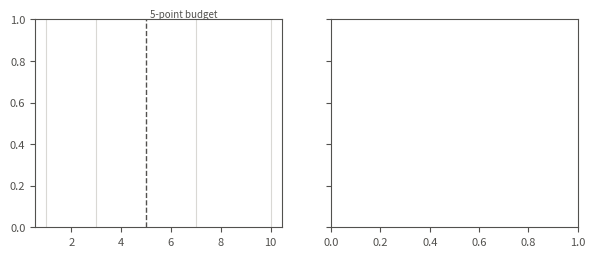

This chart was generated by the following Python code: (Note: this script raises an exception after producing the figure.)
"""Fig. tradeoff: MSLS-val clean drop vs robust R@1 per validated epoch, with each method's frontier.

Run from the repository root:  python -m src.paper.tradeoff output/paper/summary/fig_tradeoff.pdf
"""
import json, sys
import matplotlib
matplotlib.use("Agg")
import matplotlib.pyplot as plt

XMAX = 22
BLUE, ORANGE, INK, MUTED = "#2a78d6", "#eb6834", "#0b0b0b", "#52514e"
PANELS = {
    "SuperVLAD": [
        ("ARAFT", BLUE, "-", "logs/paper/supervlad_araft_s0"),
        ("Plain AT", ORANGE, "-", "logs/paper/supervlad_plain_at_s0"),
    ],
    "BoQ": [
        ("ARAFT", BLUE, "-", "logs/paper/boq_araft_s0"),
        ("Plain AT", ORANGE, "-", "logs/paper/boq_plain_at_s0"),
    ],
}

def points(run):
    log = [json.loads(line) for line in open(run + "/validation_recalls.jsonl")]
    c0 = log[0]["initial_clean_r1"]
    return [(c0 - e["clean_score"], e["robust_score"]) for e in log]

plt.rcParams.update({"font.size": 8, "axes.edgecolor": MUTED, "axes.labelcolor": INK,
                     "xtick.color": MUTED, "ytick.color": MUTED})
fig, axes = plt.subplots(1, 2, figsize=(7.0, 2.7), sharey=True)
for ax, (title, runs) in zip(axes, PANELS.items()):
    for budget in (1, 3, 7, 10):
        ax.axvline(budget, color="#d9d8d4", lw=0.8, zorder=0)
    ax.axvline(5, color=MUTED, lw=1.0, ls="--", zorder=0)
    ax.text(5.15, 1, "5-point budget", color=MUTED, fontsize=7, va="bottom")
    for label, color, style, run in runs:
        pts = points(run)
        xs, ys = zip(*pts)
        ax.plot(xs, ys, ls="", marker="o", ms=2.5, color=color, alpha=0.35, zorder=1)
        # Frontier: best robust R@1 reachable within each clean drop.
        order = sorted(pts)
        fx, fy, best_y = [], [], 0.0
        for x, y in order:
            if y > best_y:
                fx += [x, x]; fy += [best_y, y]; best_y = y
        fx.append(XMAX); fy.append(best_y)
        ax.plot(fx, fy, style, color=color, lw=1.6, label=label, zorder=2)
        inside = [p for p in pts if p[0] <= 5]
        b5 = max(inside, key=lambda p: p[1])
        best = max(pts, key=lambda p: p[1])
        if style == "-":
            ax.plot(*b5, marker="s", ms=6, mfc=color, mec="white", mew=1.0, zorder=3)
            ax.plot(*best, marker="*", ms=9, mfc=color, mec="white", mew=0.8, zorder=3)
    ax.plot(0, 0, marker="D", ms=5, color=INK, zorder=3)
    ax.annotate("pretrained", (0, 0), (0.4, -1.5), color=INK, fontsize=7, va="top")
    ax.set_title(title, color=INK, fontsize=9)
    ax.set_xlabel("Clean R@1 drop on MSLS-val (points)")
    ax.set_xticks(range(0, XMAX, 5)); ax.set_xlim(-0.5, XMAX); ax.set_ylim(-5, 62)
    ax.grid(axis="y", color="#eeeeec", lw=0.6); ax.set_axisbelow(True)
    for s in ("top", "right"):
        ax.spines[s].set_visible(False)
axes[0].set_ylabel("Robust R@1 (mean of 2/255, 4/255)")
handles, labels = axes[0].get_legend_handles_labels()
handles += [plt.Line2D([], [], ls="", marker="s", ms=6, color=MUTED), plt.Line2D([], [], ls="", marker="*", ms=9, color=MUTED)]
labels += ["budget-5 checkpoint", "most robust checkpoint"]
fig.legend(handles, labels, loc="lower center", ncol=5, frameon=False, fontsize=7, bbox_to_anchor=(0.5, -0.02))
fig.tight_layout(rect=(0, 0.08, 1, 1))
fig.savefig(sys.argv[1], dpi=200)
